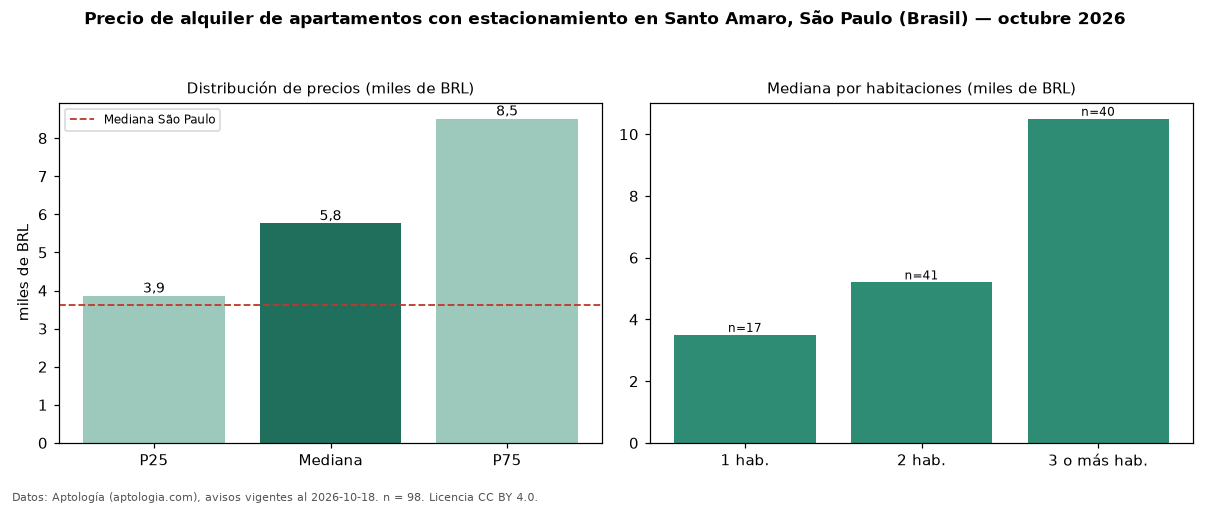

The data file committed next to this chart (first rows):
seccion, metrica, valor, moneda, n
filtro, parq1, con estacionamiento, , 98
precio, p25, 3860, BRL, 98
precio, mediana, 5760, BRL, 98
precio, p75, 8508, BRL, 98
precio, minimo, 1700, BRL, 98
precio, maximo, 30000, BRL, 98
m2, mediana_precio_m2, 73.29, BRL, 97
m2, area_mediana_m2, 83.0, m2, 97
admin, mediana_admin_mes, 1169, BRL, 98
banos, mediana_banos, 2.0, , 
parqueadero, pct_con_parqueadero, 100.0, %, 98
habitaciones, 1, 3500, BRL, 17
habitaciones, 2, 5200, BRL, 41
habitaciones, 3+, 10500, BRL, 40
ciudad, mediana_ciudad_referencia, 3621, BRL, 
ciudad, mediana_m2_ciudad, 63.16, BRL, 
fuente, fecha_datos, 2026-10-18, , 
fuente, atribucion, https://www.aptologia.com/br/aluguel/sao…, , 
fuente, licencia, CC BY 4.0, , 
